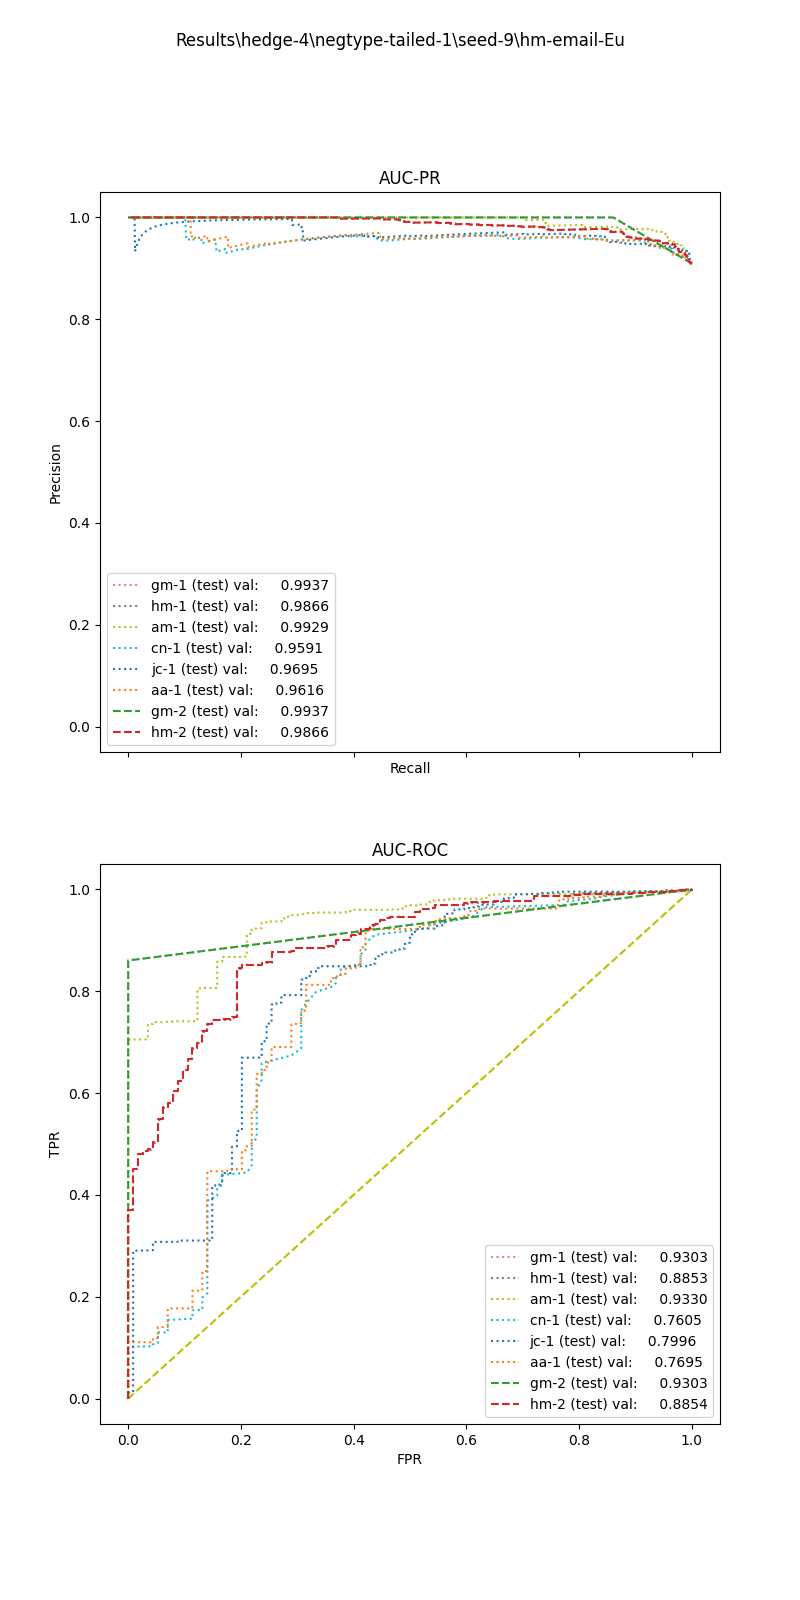

The table this chart was drawn from, first rows:
, input_dim1, pred_dim1, input_dim2, pred_dim2, input_dim3, pred_dim3, label
0, 8.179, 1.0, 95.09, 1.0, , , 1.0
1, 10.35, 1.0, 4.352, 1.0, , , 1.0
2, 9.731, 1.0, 10.43, 1.0, , , 1.0
3, 6.512, 1.0, 13.19, 1.0, , , 1.0
4, 9.441, 1.0, 2.308, 1.0, , , 1.0
5, 8.39, 1.0, 18.6, 1.0, , , 1.0
6, 5.674, 1.0, 12.66, 1.0, , , 1.0
7, 17.32, 1.0, 119.3, 1.0, , , 1.0
8, 15.15, 1.0, 6.914, 1.0, , , 1.0
9, 22.93, 1.0, 23.15, 1.0, , , 1.0
10, 6.476, 1.0, 263, 1.0, , , 1.0
11, 5.959, 1.0, 1.0, 1.0, , , 1.0
12, 7.076, 1.0, 13.74, 1.0, , , 1.0
13, 29.67, 1.0, 39.34, 1.0, , , 1.0
14, 21.25, 1.0, 23.41, 1.0, , , 1.0
15, 4.24, 1.0, 13.35, 1.0, , , 1.0
16, 17.64, 1.0, 13.74, 1.0, , , 1.0
17, 7.321, 1.0, 10.36, 1.0, , , 1.0
18, 7.982, 1.0, 4.101, 1.0, , , 1.0
19, 8.932, 1.0, 372.9, 1.0, , , 1.0
20, 23.02, 1.0, 286.5, 1.0, , , 1.0
21, 9.601, 1.0, 82.3, 1.0, , , 1.0
22, 5.43, 1.0, 16.47, 1.0, , , 1.0
23, 3.492, 1.0, 11.73, 1.0, , , 1.0
24, 8.305, 1.0, 35.34, 1.0, , , 1.0
25, 10.38, 1.0, 5.162, 1.0, , , 1.0
26, 9.384, 1.0, 11.97, 1.0, , , 1.0
27, 3.372, 1.0, 3.826, 1.0, , , 1.0
28, 16.2, 1.0, 43.78, 1.0, , , 1.0
29, 14.46, 1.0, 25.6, 1.0, , , 1.0
30, 16.75, 1.0, 25.31, 1.0, , , 1.0
31, 9.424, 1.0, 25.49, 1.0, , , 1.0
32, 25.48, 1.0, 43.97, 1.0, , , 1.0
33, 4.491, 1.0, 12.0, 1.0, , , 1.0
34, 17.63, 1.0, 15.76, 1.0, , , 1.0
35, 8.927, 1.0, 19.56, 1.0, , , 1.0
36, 9.072, 1.0, 5.915, 1.0, , , 1.0
37, 36.34, 1.0, 2.611, 1.0, , , 1.0
38, 2.236, 1.0, 19.93, 1.0, , , 1.0
39, 8.796, 1.0, 21.2, 1.0, , , 1.0
40, 10.93, 1.0, 0.0, 1.0, , , 1.0
41, 10, 1.0, 25.92, 1.0, , , 1.0
42, 5.354, 1.0, 38.48, 1.0, , , 1.0
43, 9.843, 1.0, 35.03, 1.0, , , 1.0
44, 12.31, 1.0, 24.97, 1.0, , , 1.0
45, 34.11, 1.0, 76.0, 1.0, , , 1.0
46, 16.29, 1.0, 3.974, 1.0, , , 1.0
47, 10.66, 1.0, 19.62, 1.0, , , 1.0
48, 1.888, 1.0, 32.02, 1.0, , , 1.0
49, 2.75, 1.0, 5.267, 1.0, , , 1.0
50, 9.071, 1.0, 7.522, 1.0, , , 1.0
51, 4.153, 1.0, 11.59, 1.0, , , 1.0
52, 5.185, 1.0, 1.889, 1.0, , , 1.0
53, 8.482, 1.0, 59.19, 1.0, , , 1.0
54, 16.24, 1.0, 5.658, 1.0, , , 1.0
55, 11.47, 1.0, 3.2, 1.0, , , 1.0
56, 5.494, 1.0, 64.67, 1.0, , , 1.0
57, 1.775, 1.0, 1.714, 1.0, , , 1.0
58, 4.384, 1.0, 1.481, 1.0, , , 1.0
59, 5.814, 1.0, 69.56, 1.0, , , 1.0
... 1,201 more rows
